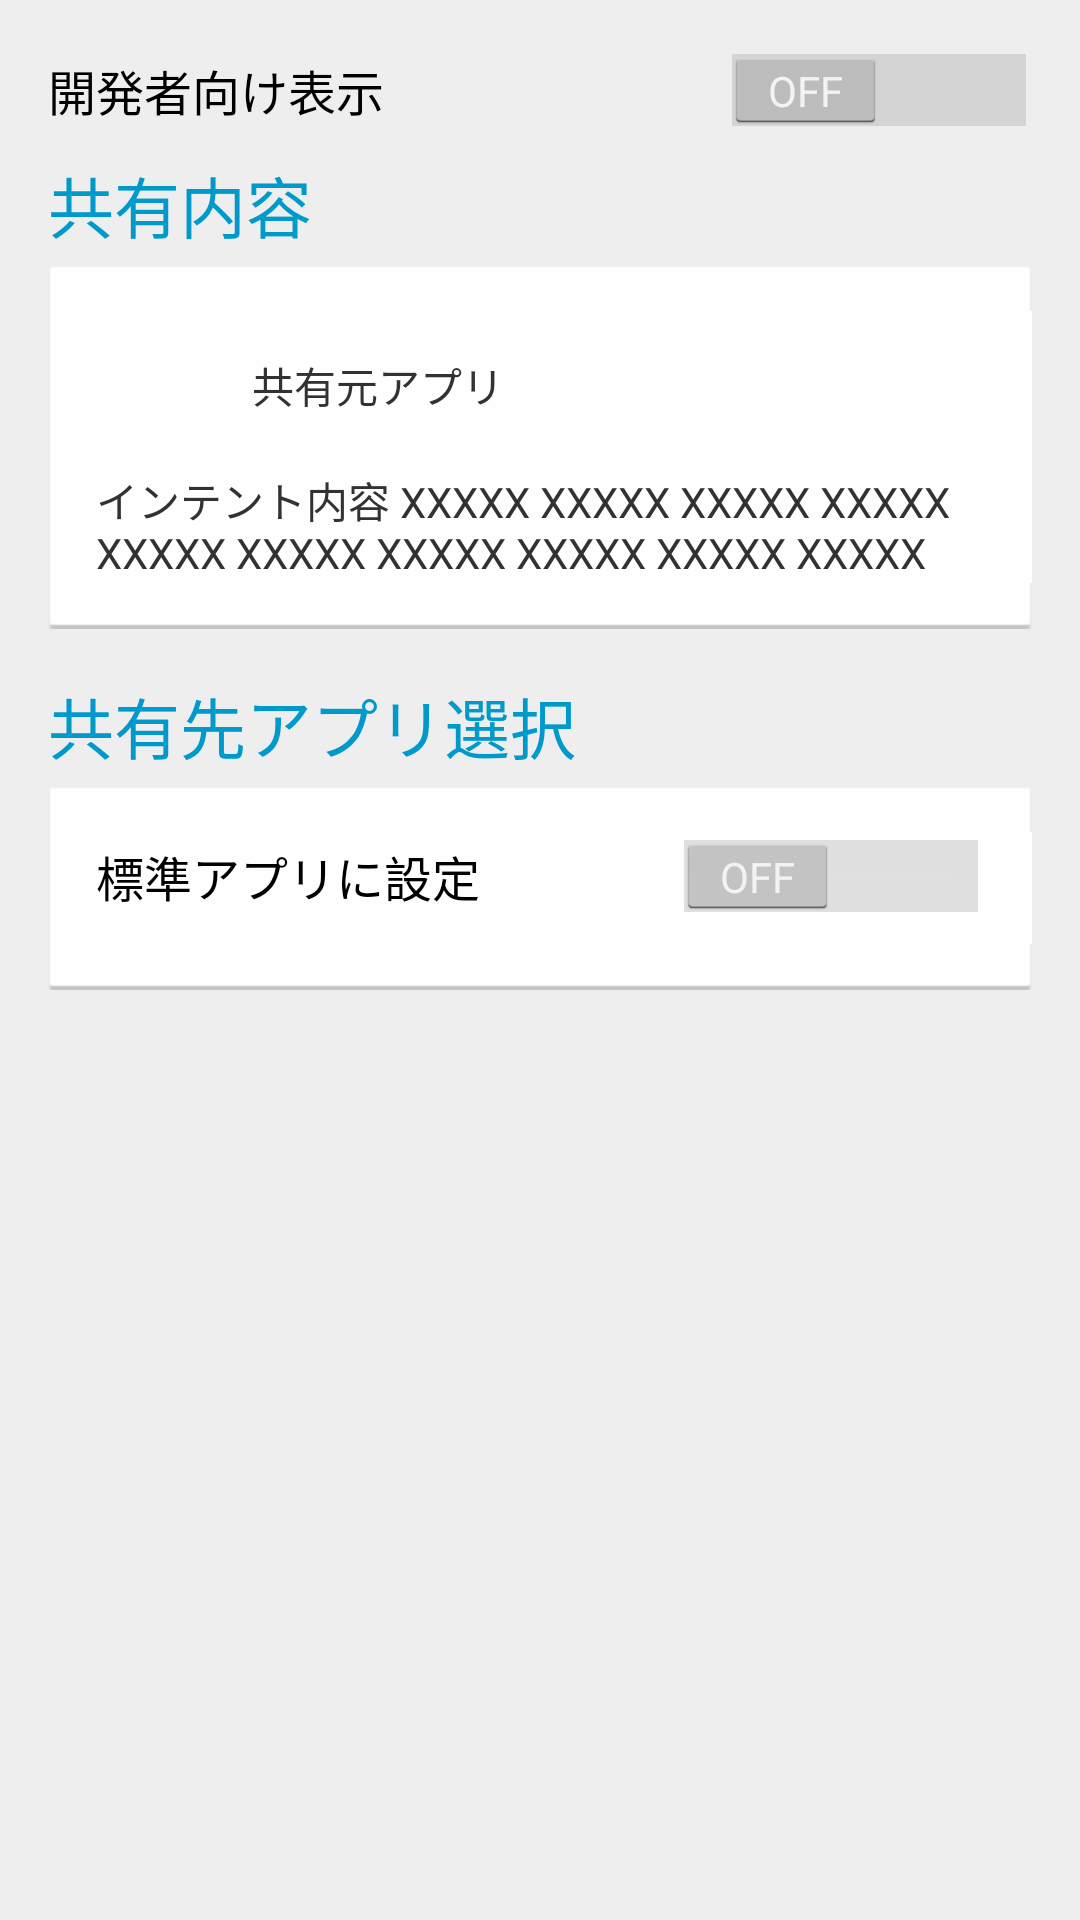

Reconstruct the res/layout file that produces this screen, plus the resources it refers to.
<!-- AndroidManifest.xml: application theme AppTheme -->
<!-- res/layout/activity_recv.xml -->
<RelativeLayout xmlns:android="http://schemas.android.com/apk/res/android"
    xmlns:tools="http://schemas.android.com/tools"
    android:layout_width="match_parent"
    android:layout_height="match_parent"
    android:paddingLeft="@dimen/activity_horizontal_margin"
    android:paddingRight="@dimen/activity_horizontal_margin"
    android:paddingTop="@dimen/activity_vertical_margin"
    android:paddingBottom="@dimen/activity_vertical_margin"
    tools:context="com.example.appsharehelper.activity.RecvActivity"
    android:id="@+id/root_layout"
    android:background="@color/scheme_base">

    <ScrollView
        android:layout_width="match_parent"
        android:layout_height="match_parent"
        android:id="@+id/scrollView"
        android:layout_alignParentBottom="true" >

        <LinearLayout
            android:orientation="vertical"
            android:layout_width="fill_parent"
            android:layout_height="wrap_content"
            android:id="@+id/linear_layout">

            <Switch
                android:layout_width="match_parent"
                android:layout_height="wrap_content"
                android:id="@+id/dev_switch"
                android:text="@string/label_dev_switch"
                android:layout_marginBottom="@dimen/view_margin" />

            <TextView
                android:layout_width="wrap_content"
                android:layout_height="wrap_content"
                android:textAppearance="?android:attr/textAppearanceLarge"
                android:text="@string/label_share_content"
                android:id="@+id/intent_title_text_view"
                android:textColor="@color/scheme_main" />

            <RelativeLayout
                android:layout_width="match_parent"
                android:layout_height="wrap_content"
                android:background="@drawable/part_card"
                android:padding="@dimen/view_big_margin"
                android:layout_marginTop="@dimen/view_small_margin">

                <ImageView
                    android:layout_width="@android:dimen/app_icon_size"
                    android:layout_height="@android:dimen/app_icon_size"
                    android:id="@+id/src_image_view"
                    android:src="@drawable/ic_unknown"
                    android:scaleType="fitCenter" />
                <TextView
                    android:layout_width="wrap_content"
                    android:layout_height="@android:dimen/app_icon_size"
                    android:text="共有元アプリ"
                    android:id="@+id/src_name_text_view"
                    android:layout_gravity="center_vertical"
                    android:layout_marginLeft="@dimen/view_small_margin"
                    android:layout_toRightOf="@+id/src_image_view"
                    android:gravity="center_vertical"
                    android:layout_alignBottom="@+id/src_image_view" />

                <TextView
                    android:text="インテント内容 XXXXX XXXXX XXXXX XXXXX XXXXX XXXXX XXXXX XXXXX XXXXX XXXXX"
                    android:layout_width="match_parent"
                    android:layout_height="wrap_content"
                    android:id="@+id/intent_value_text_view"
                    android:layout_below="@+id/src_image_view"
                    android:layout_marginTop="@dimen/view_small_margin" />
            </RelativeLayout>

            <TextView
                android:layout_width="wrap_content"
                android:layout_height="wrap_content"
                android:textAppearance="?android:attr/textAppearanceLarge"
                android:text="@string/label_share_app_selection"
                android:id="@+id/recv_title_text_view"
                android:layout_marginTop="@dimen/view_big_margin"
                android:textColor="@color/scheme_main" />

            <RelativeLayout
                android:layout_width="fill_parent"
                android:layout_height="fill_parent"
                android:padding="@dimen/view_big_margin"
                android:background="@drawable/part_card"
                android:layout_marginTop="@dimen/view_small_margin">

                <Switch
                    android:layout_width="match_parent"
                    android:layout_height="wrap_content"
                    android:text="@string/label_standard_app_switch"
                    android:id="@+id/standard_switch" />

                <LinearLayout
                    android:orientation="vertical"
                    android:layout_width="match_parent"
                    android:layout_height="wrap_content"
                    android:id="@+id/dest_linear_layout"
                    android:layout_below="@+id/standard_switch"
                    android:layout_marginTop="@dimen/view_margin"></LinearLayout>
            </RelativeLayout>

        </LinearLayout>
    </ScrollView>

</RelativeLayout>
<!-- resources referenced by this layout -->
<resources>
  <color name="scheme_base">#eeeeee</color>
  <color name="scheme_main">#0099cc</color>
  <dimen name="activity_horizontal_margin">16dp</dimen>
  <dimen name="activity_vertical_margin">16dp</dimen>
  <dimen name="view_big_margin">16dp</dimen>
  <dimen name="view_margin">8dp</dimen>
  <dimen name="view_small_margin">4dp</dimen>
  <string name="label_dev_switch">開発者向け表示</string>
  <string name="label_share_app_selection">共有先アプリ選択</string>
  <string name="label_share_content">共有内容</string>
  <string name="label_standard_app_switch">標準アプリに設定</string>
  <style name="AppTheme" parent="android:Theme.Holo.Light">
          
      </style>
</resources>
